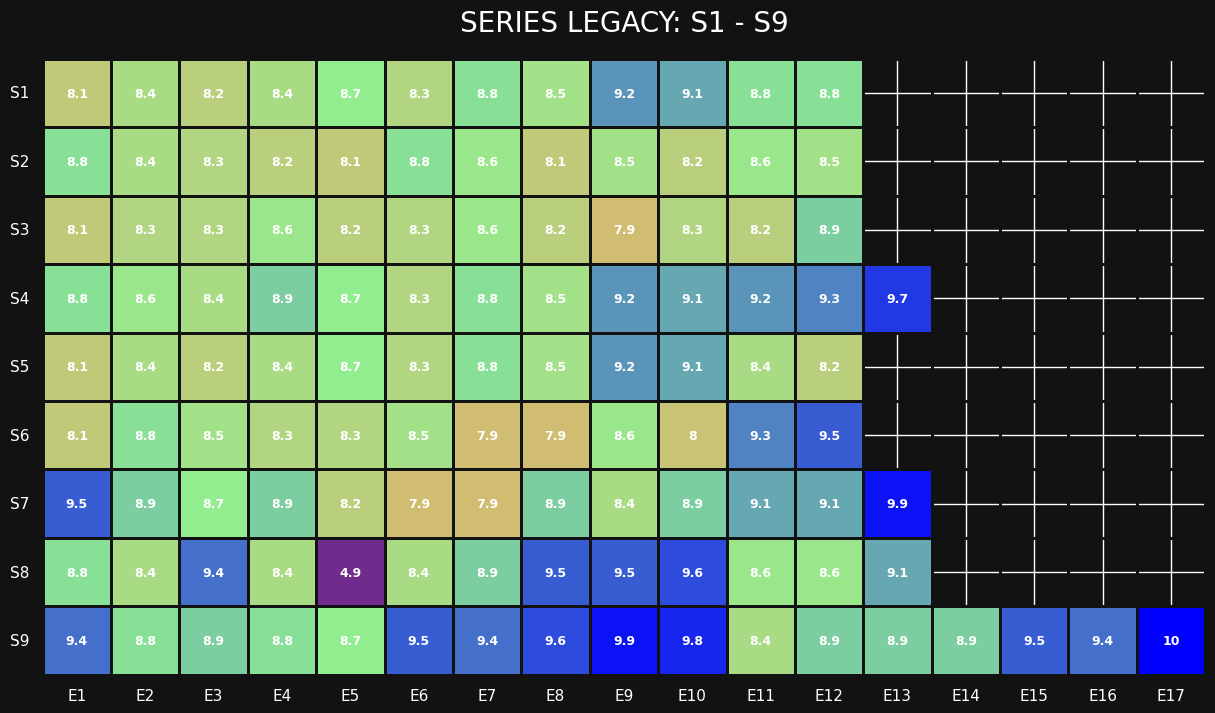

The script that saved this image:
import pandas as pd
import seaborn as sns
import matplotlib.pyplot as plt
import matplotlib.colors as mcolors

# 1. Your S1-S9 Episode Data
data = {
    "S1": [8.1, 8.4, 8.2, 8.4, 8.7, 8.3, 8.8, 8.5, 9.2, 9.1, 8.8, 8.8, None, None, None, None, None],
    "S2": [8.8, 8.4, 8.3, 8.2, 8.1, 8.8, 8.6, 8.1, 8.5, 8.2, 8.6, 8.5, None, None, None, None, None],
    "S3": [8.1, 8.3, 8.3, 8.6, 8.2, 8.3, 8.6, 8.2, 7.9, 8.3, 8.2, 8.9, None, None, None, None, None],
    "S4": [8.8, 8.6, 8.4, 8.9, 8.7, 8.3, 8.8, 8.5, 9.2, 9.1, 9.2, 9.3, 9.7, None, None, None, None],
    "S5": [8.1, 8.4, 8.2, 8.4, 8.7, 8.3, 8.8, 8.5, 9.2, 9.1, 8.4, 8.2, None, None, None, None, None],
    "S6": [8.1, 8.8, 8.5, 8.3, 8.3, 8.5, 7.9, 7.9, 8.6, 8.0, 9.3, 9.5, None, None, None, None, None],
    "S7": [9.5, 8.9, 8.7, 8.9, 8.2, 7.9, 7.9, 8.9, 8.4, 8.9, 9.1, 9.1, 9.9, None, None, None, None],
    "S8": [8.8, 8.4, 9.4, 8.4, 4.9, 8.4, 8.9, 9.5, 9.5, 9.6, 8.6, 8.6, 9.1, None, None, None, None],
    "S9": [9.4, 8.8, 8.9, 8.8, 8.7, 9.5, 9.4, 9.6, 9.9, 9.8, 8.4, 8.9, 8.9, 8.9, 9.5, 9.4, 10.0]
}

# 2. Create DataFrame
df = pd.DataFrame(data).T
df.columns = [f"E{i+1}" for i in range(17)]

# 3. Corrected Color Palette
# This uses a standard color range to avoid the "mapping points" error
cmap = mcolors.LinearSegmentedColormap.from_list("seriesgraph", ["#712b8d", "#e63946", "#f4a261", "#90ee90", "#0000ff"])

# 4. Create Heatmap
plt.figure(figsize=(15, 8), facecolor='#121212')
sns.set(rc={'axes.facecolor':'#121212', 'figure.facecolor':'#121212'})

ax = sns.heatmap(df, annot=True, cmap=cmap, cbar=False, linewidths=1, linecolor='#121212',
                 annot_kws={"weight": "bold", "color": "white", "size": 9})

plt.title("SERIES LEGACY: S1 - S9", color="white", fontsize=20, pad=20)
plt.xticks(color="white")
plt.yticks(color="white", rotation=0)

# 5. Save the Image
plt.savefig("series_graph.png", bbox_inches='tight', facecolor='#121212')
